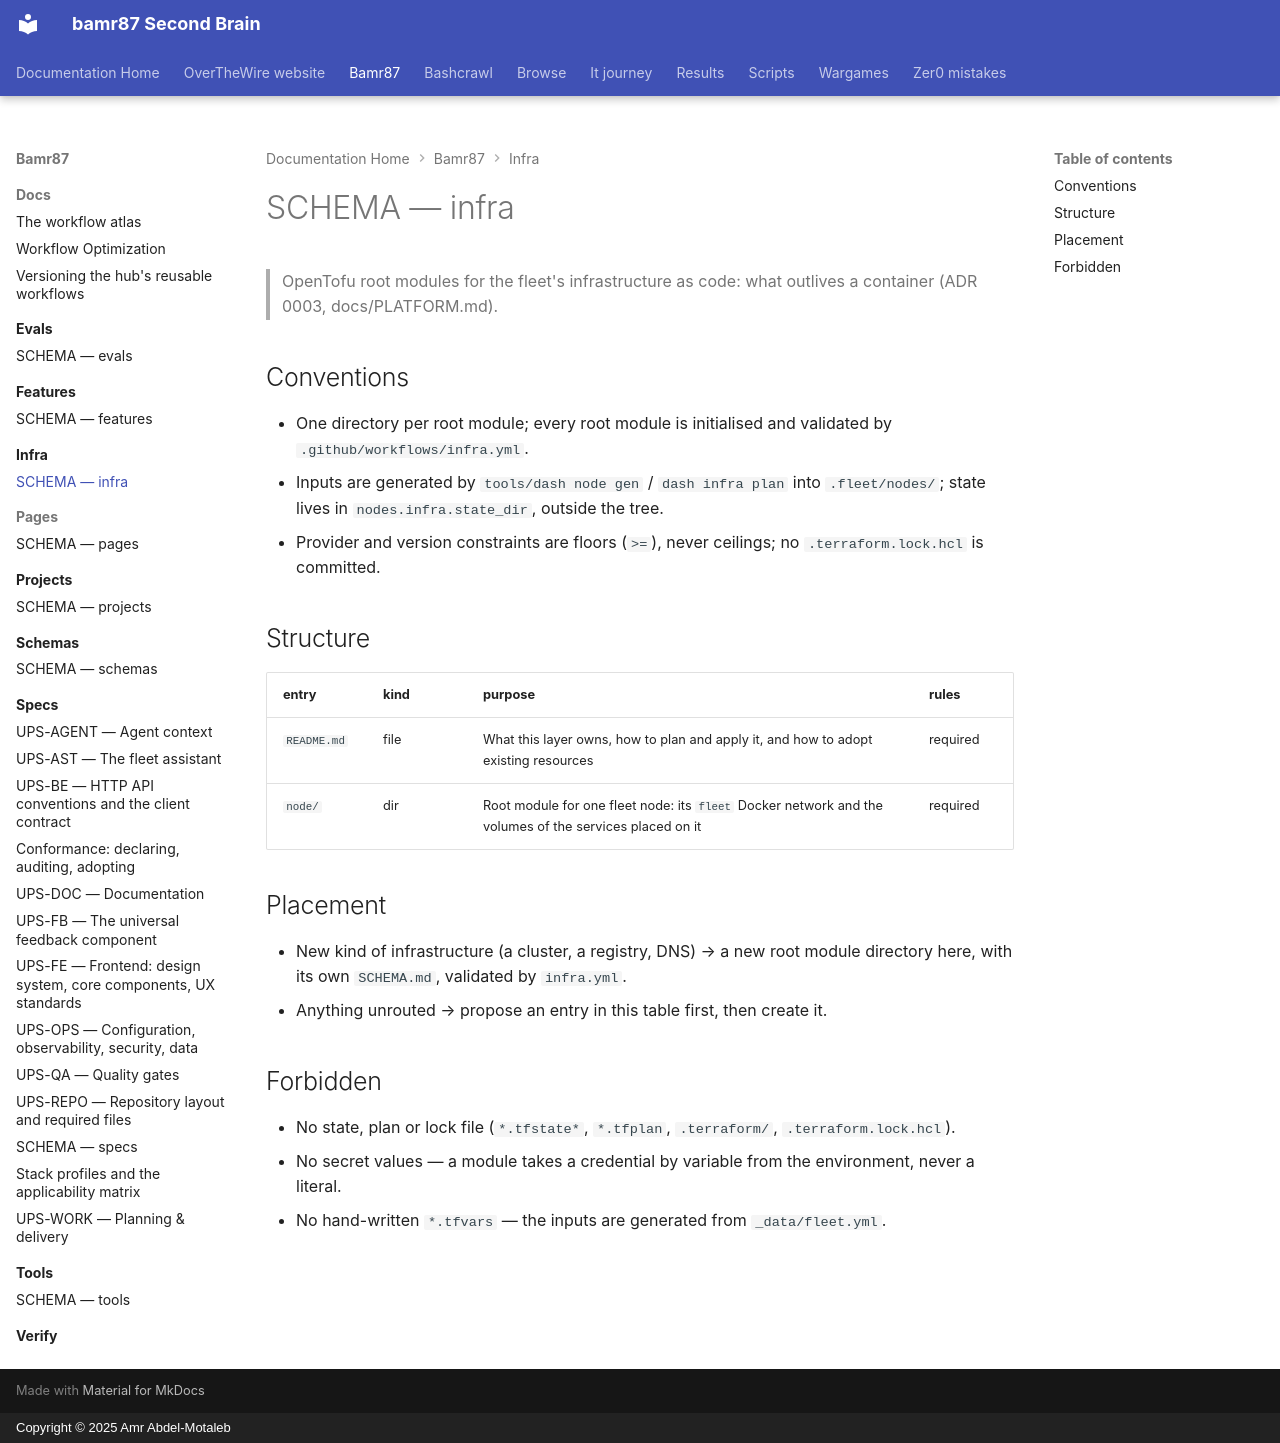

repository: bamr87/README · page: bamr87/infra/SCHEMA/index.html · generator: mkdocs · copyright: Copyright © 2025 Amr Abdel-Motaleb

---
coverage: listed
schema: '0.1'
source_file: infra/SCHEMA.md
source_repo: bamr87/bamr87
source_url: https://github.com/bamr87/bamr87/blob/main/infra/SCHEMA.md
title: SCHEMA — infra
---

# SCHEMA — infra

> OpenTofu root modules for the fleet's infrastructure as code: what outlives a container (ADR 0003, docs/PLATFORM.md).

## Conventions

- One directory per root module; every root module is initialised and validated by `.github/workflows/infra.yml`.
- Inputs are generated by `tools/dash node gen` / `dash infra plan` into `.fleet/nodes/`; state lives in `nodes.infra.state_dir`, outside the tree.
- Provider and version constraints are floors (`>=`), never ceilings; no `.terraform.lock.hcl` is committed.

## Structure

| entry | kind | purpose | rules |
| --- | --- | --- | --- |
| `README.md` | file | What this layer owns, how to plan and apply it, and how to adopt existing resources | required |
| `node/` | dir | Root module for one fleet node: its `fleet` Docker network and the volumes of the services placed on it | required |

## Placement

- New kind of infrastructure (a cluster, a registry, DNS) → a new root module directory here, with its own `SCHEMA.md`, validated by `infra.yml`.
- Anything unrouted → propose an entry in this table first, then create it.

## Forbidden

- No state, plan or lock file (`*.tfstate*`, `*.tfplan`, `.terraform/`, `.terraform.lock.hcl`).
- No secret values — a module takes a credential by variable from the environment, never a literal.
- No hand-written `*.tfvars` — the inputs are generated from `_data/fleet.yml`.
